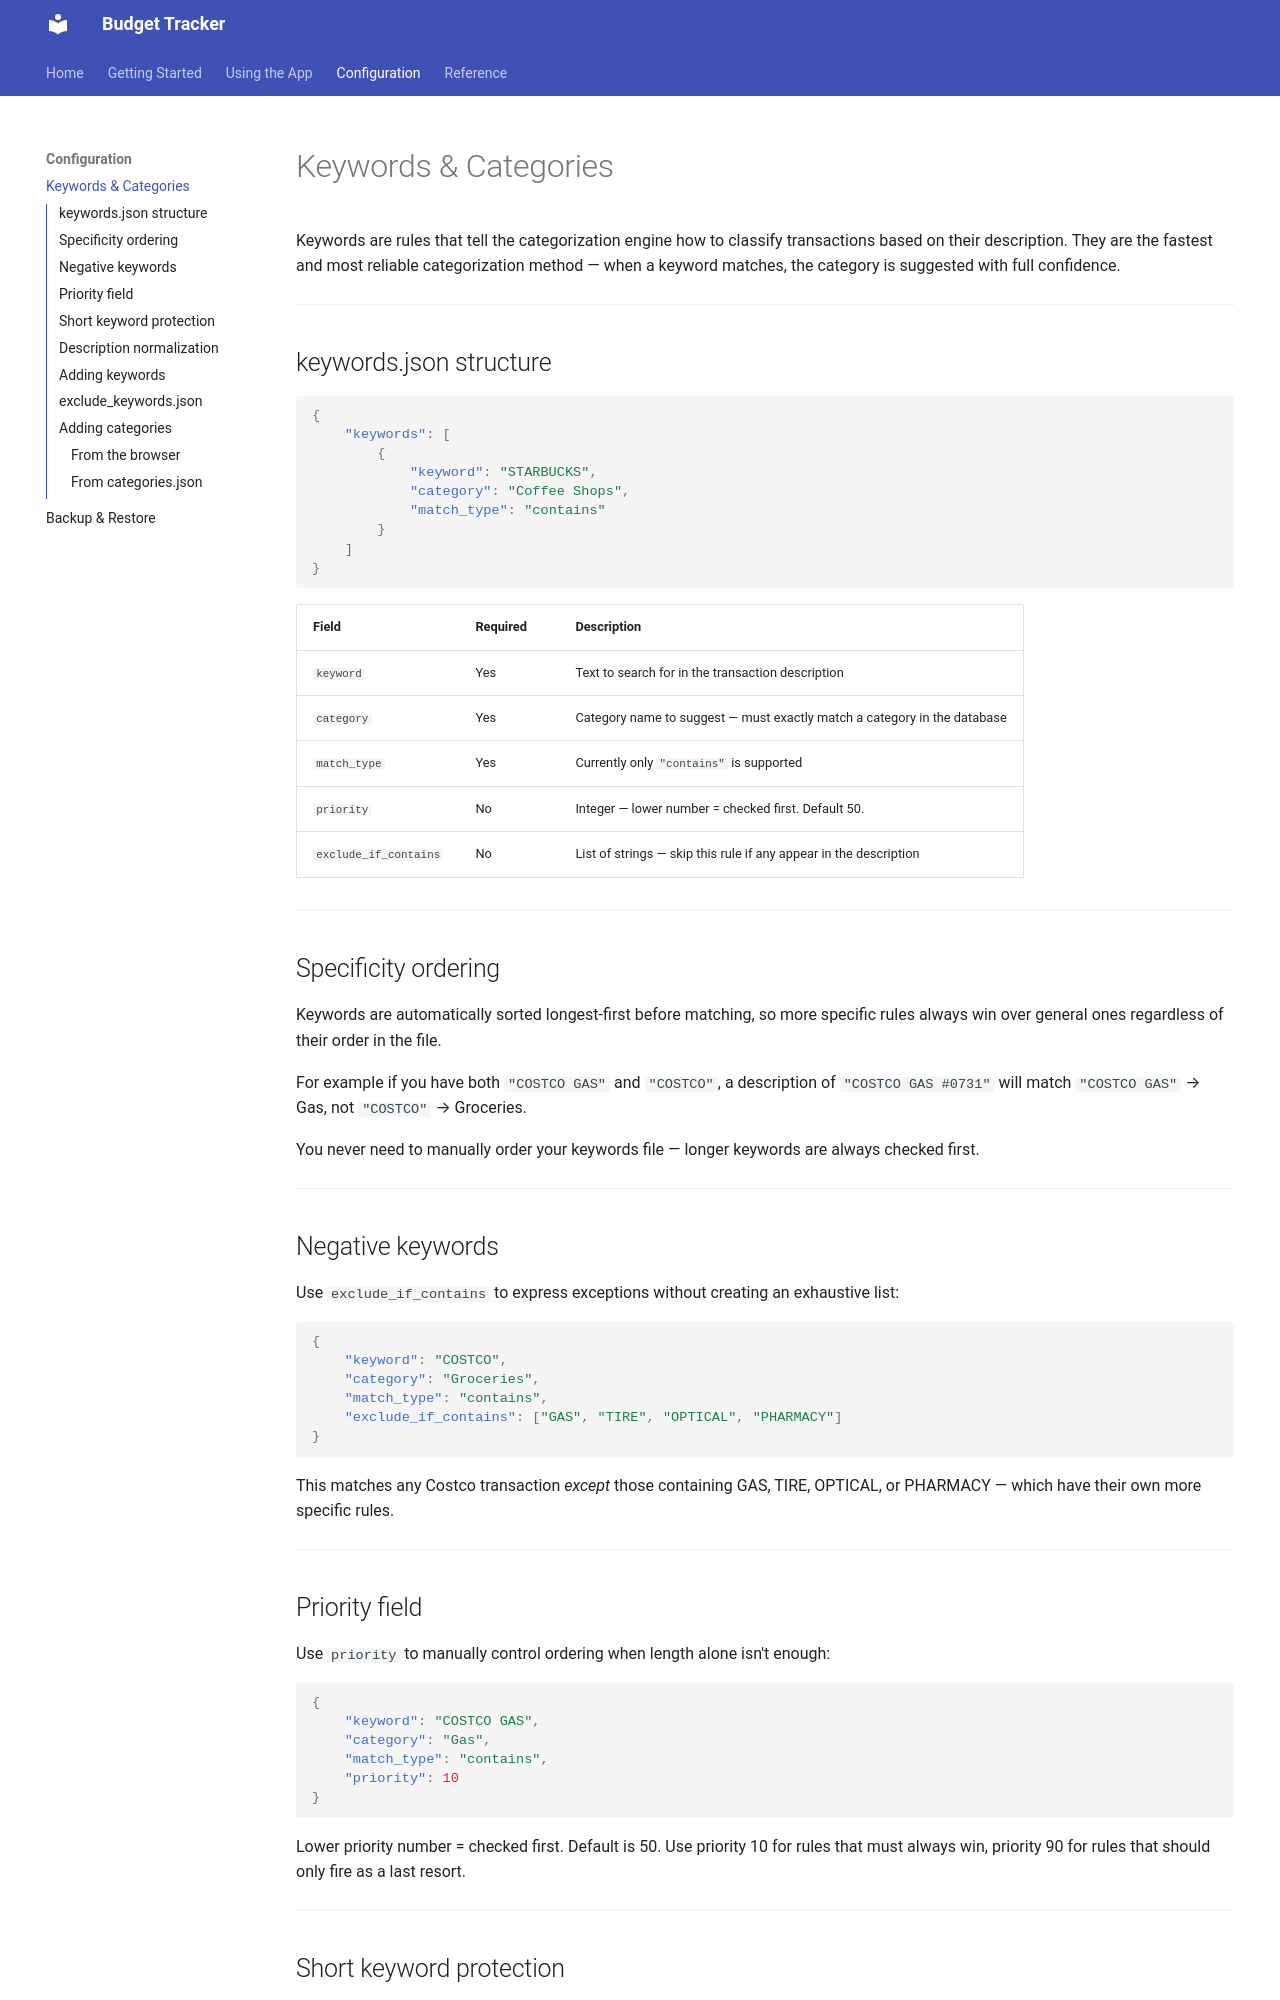

repository: eengel821/budget_tracker · page: keywords/index.html · generator: mkdocs

# Keywords & Categories

Keywords are rules that tell the categorization engine how to classify transactions based on their description. They are the fastest and most reliable categorization method — when a keyword matches, the category is suggested with full confidence.

---

## keywords.json structure

```json
{
    "keywords": [
        {
            "keyword": "STARBUCKS",
            "category": "Coffee Shops",
            "match_type": "contains"
        }
    ]
}
```

| Field | Required | Description |
|---|---|---|
| `keyword` | Yes | Text to search for in the transaction description |
| `category` | Yes | Category name to suggest — must exactly match a category in the database |
| `match_type` | Yes | Currently only `"contains"` is supported |
| `priority` | No | Integer — lower number = checked first. Default 50. |
| `exclude_if_contains` | No | List of strings — skip this rule if any appear in the description |

---

## Specificity ordering

Keywords are automatically sorted longest-first before matching, so more specific rules always win over general ones regardless of their order in the file.

For example if you have both `"COSTCO GAS"` and `"COSTCO"`, a description of `"COSTCO GAS #0731"` will match `"COSTCO GAS"` → Gas, not `"COSTCO"` → Groceries.

You never need to manually order your keywords file — longer keywords are always checked first.

---

## Negative keywords

Use `exclude_if_contains` to express exceptions without creating an exhaustive list:

```json
{
    "keyword": "COSTCO",
    "category": "Groceries",
    "match_type": "contains",
    "exclude_if_contains": ["GAS", "TIRE", "OPTICAL", "PHARMACY"]
}
```

This matches any Costco transaction *except* those containing GAS, TIRE, OPTICAL, or PHARMACY — which have their own more specific rules.

---

## Priority field

Use `priority` to manually control ordering when length alone isn't enough:

```json
{
    "keyword": "COSTCO GAS",
    "category": "Gas",
    "match_type": "contains",
    "priority": 10
}
```

Lower priority number = checked first. Default is 50. Use priority 10 for rules that must always win, priority 90 for rules that should only fire as a last resort.

---
